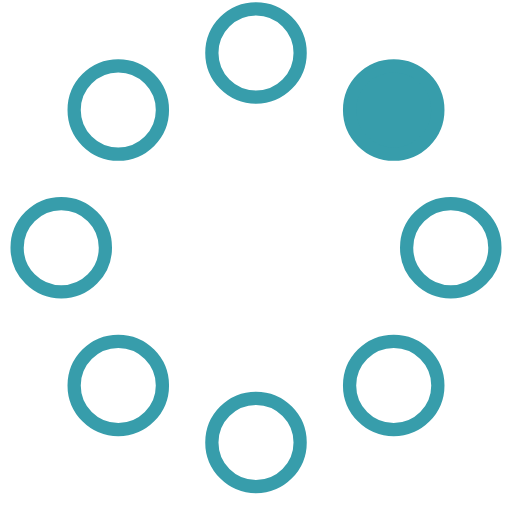
t = 0.00 s
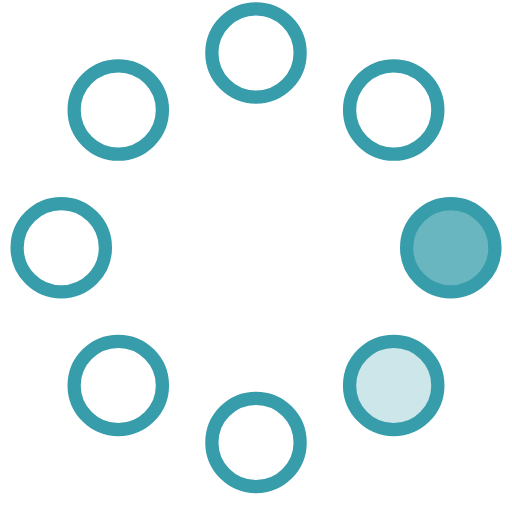
t = 0.23 s
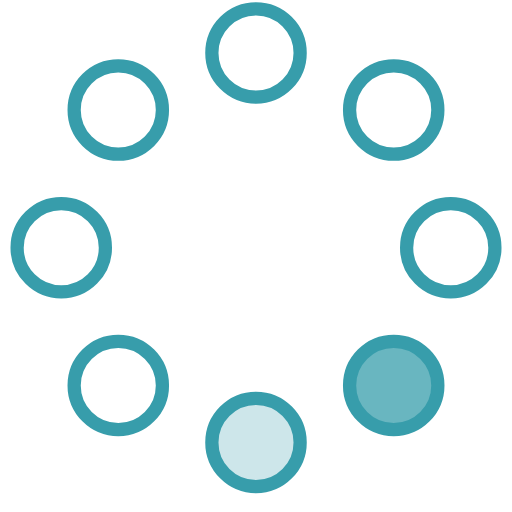
t = 0.42 s
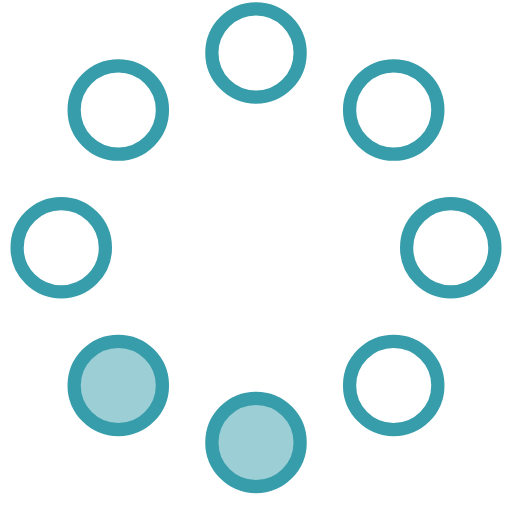
t = 0.65 s
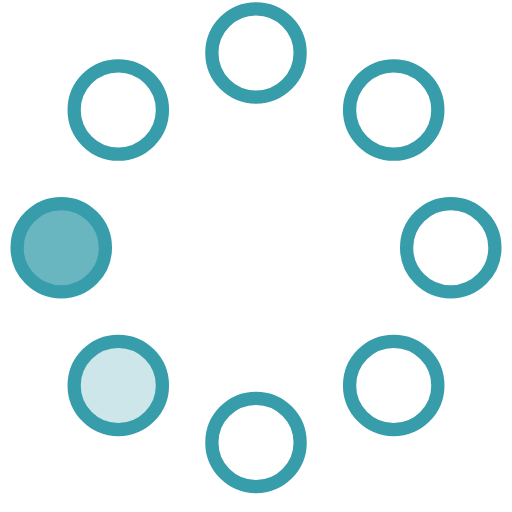
t = 0.88 s
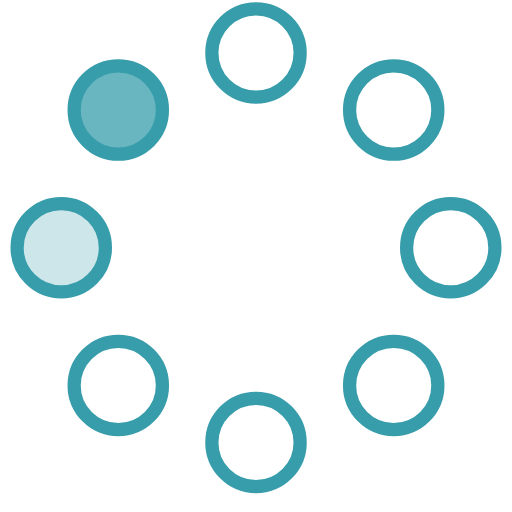
t = 1.07 s

The animated SVG that drew these frames (rendered in a browser with its animation timeline set to each time). Animation: 8 SMIL elements (animate=8); one cycle of 1.30 s, repeats indefinitely.

<!-- By Sam Herbert (@sherb), for everyone. More @ http://goo.gl/7AJzbL -->
<svg width="58" height="58" viewBox="0 0 58 58" xmlns="http://www.w3.org/2000/svg">
    <g fill="none" fill-rule="evenodd">
        <g transform="translate(2 1)" stroke="#379dab" stroke-width="1.5">
            <circle cx="42.601" cy="11.462" r="5" fill-opacity="1" fill="#379dab">
                <animate attributeName="fill-opacity"
                     begin="0s" dur="1.3s"
                     values="1;0;0;0;0;0;0;0" calcMode="linear"
                     repeatCount="indefinite" />
            </circle>
            <circle cx="49.063" cy="27.063" r="5" fill-opacity="0" fill="#379dab">
                <animate attributeName="fill-opacity"
                     begin="0s" dur="1.3s"
                     values="0;1;0;0;0;0;0;0" calcMode="linear"
                     repeatCount="indefinite" />
            </circle>
            <circle cx="42.601" cy="42.663" r="5" fill-opacity="0" fill="#379dab">
                <animate attributeName="fill-opacity"
                     begin="0s" dur="1.3s"
                     values="0;0;1;0;0;0;0;0" calcMode="linear"
                     repeatCount="indefinite" />
            </circle>
            <circle cx="27" cy="49.125" r="5" fill-opacity="0" fill="#379dab">
                <animate attributeName="fill-opacity"
                     begin="0s" dur="1.3s"
                     values="0;0;0;1;0;0;0;0" calcMode="linear"
                     repeatCount="indefinite" />
            </circle>
            <circle cx="11.399" cy="42.663" r="5" fill-opacity="0" fill="#379dab">
                <animate attributeName="fill-opacity"
                     begin="0s" dur="1.3s"
                     values="0;0;0;0;1;0;0;0" calcMode="linear"
                     repeatCount="indefinite" />
            </circle>
            <circle cx="4.938" cy="27.063" r="5" fill-opacity="0" fill="#379dab">
                <animate attributeName="fill-opacity"
                     begin="0s" dur="1.3s"
                     values="0;0;0;0;0;1;0;0" calcMode="linear"
                     repeatCount="indefinite" />
            </circle>
            <circle cx="11.399" cy="11.462" r="5" fill-opacity="0" fill="#379dab">
                <animate attributeName="fill-opacity"
                     begin="0s" dur="1.3s"
                     values="0;0;0;0;0;0;1;0" calcMode="linear"
                     repeatCount="indefinite" />
            </circle>
            <circle cx="27" cy="5" r="5" fill-opacity="0" fill="#379dab">
                <animate attributeName="fill-opacity"
                     begin="0s" dur="1.3s"
                     values="0;0;0;0;0;0;0;1" calcMode="linear"
                     repeatCount="indefinite" />
            </circle>
        </g>
    </g>
</svg>